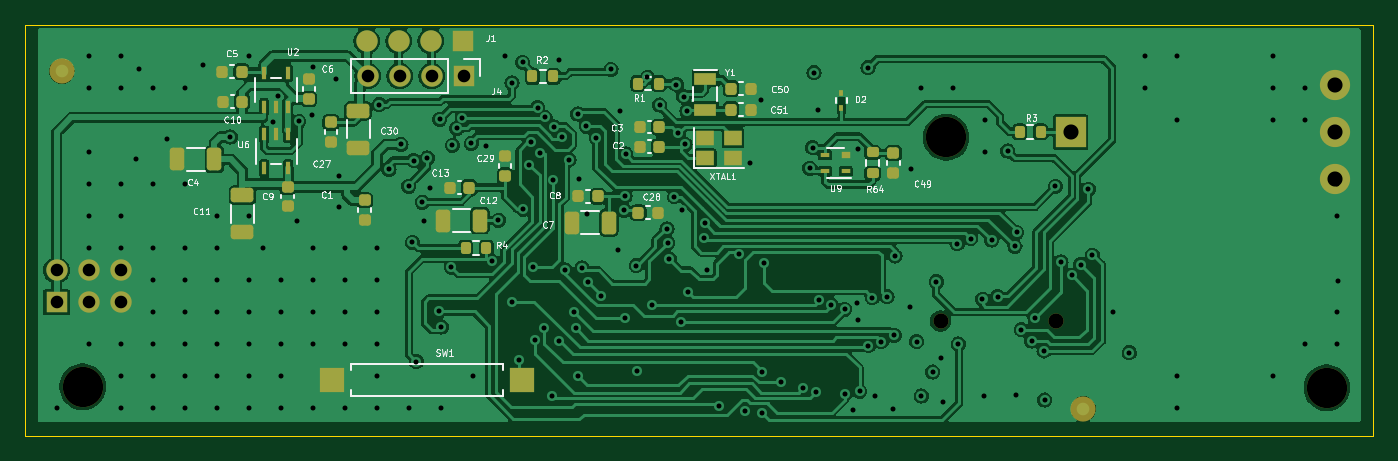
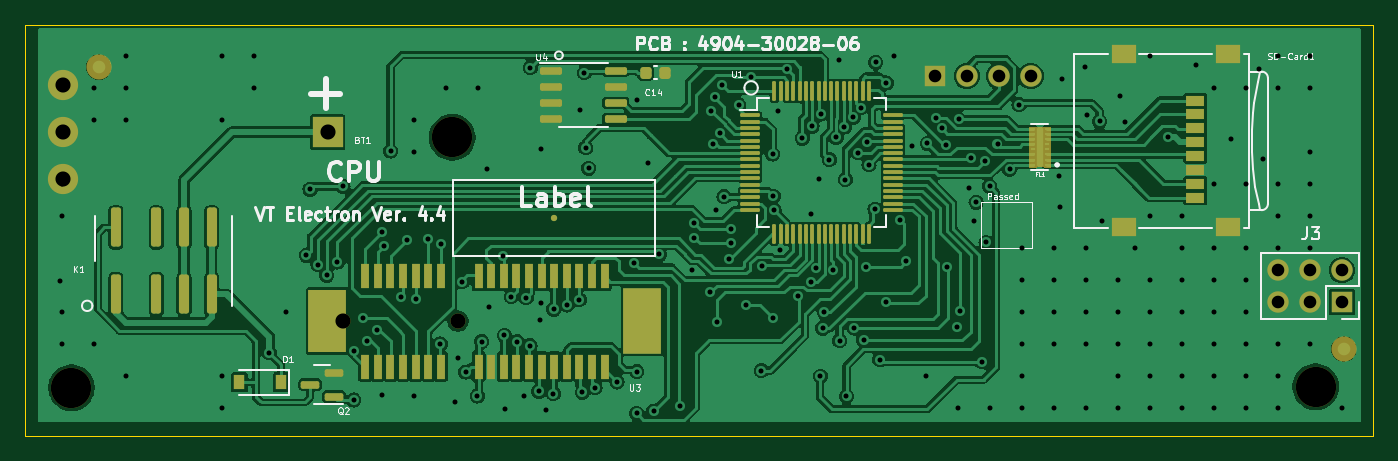
Circuit board: 13 layer files. Board 107.0 x 32.6 mm.
- bottom_copper: UC_V4_4904-30028-06-B_Cu.gbr (184366 bytes)
- bottom_mask: UC_V4_4904-30028-06-B_Mask.gbr (11039 bytes)
- paste: UC_V4_4904-30028-06-B_Paste.gbr (6103 bytes)
- bottom_silk: UC_V4_4904-30028-06-B_Silkscreen.gbr (43204 bytes)
- outline: UC_V4_4904-30028-06-Edge_Cuts.gbr (744 bytes)
- top_copper: UC_V4_4904-30028-06-F_Cu.gbr (185372 bytes)
- top_mask: UC_V4_4904-30028-06-F_Mask.gbr (5886 bytes)
- paste: UC_V4_4904-30028-06-F_Paste.gbr (5022 bytes)
- top_silk: UC_V4_4904-30028-06-F_Silkscreen.gbr (53856 bytes)
- inner_copper: UC_V4_4904-30028-06-In1_Cu.gbr (125940 bytes)
- inner_copper: UC_V4_4904-30028-06-In2_Cu.gbr (239873 bytes)
- drill: UC_V4_4904-30028-06-NPTH.drl (473 bytes)
- drill: UC_V4_4904-30028-06-PTH.drl (4707 bytes)

=== bottom_copper: UC_V4_4904-30028-06-B_Cu.gbr (184366 bytes, source omitted) ===
=== bottom_mask: UC_V4_4904-30028-06-B_Mask.gbr (11039 bytes, source omitted) ===
=== paste: UC_V4_4904-30028-06-B_Paste.gbr ===
%TF.GenerationSoftware,KiCad,Pcbnew,8.0.5*%
%TF.CreationDate,2025-03-11T15:07:16+00:00*%
%TF.ProjectId,UC_V4_4904-30028-06,55435f56-345f-4343-9930-342d33303032,rev?*%
%TF.SameCoordinates,Original*%
%TF.FileFunction,Paste,Bot*%
%TF.FilePolarity,Positive*%
%FSLAX46Y46*%
G04 Gerber Fmt 4.6, Leading zero omitted, Abs format (unit mm)*
G04 Created by KiCad (PCBNEW 8.0.5) date 2025-03-11 15:07:16*
%MOMM*%
%LPD*%
G01*
G04 APERTURE LIST*
G04 Aperture macros list*
%AMRoundRect*
0 Rectangle with rounded corners*
0 $1 Rounding radius*
0 $2 $3 $4 $5 $6 $7 $8 $9 X,Y pos of 4 corners*
0 Add a 4 corners polygon primitive as box body*
4,1,4,$2,$3,$4,$5,$6,$7,$8,$9,$2,$3,0*
0 Add four circle primitives for the rounded corners*
1,1,$1+$1,$2,$3*
1,1,$1+$1,$4,$5*
1,1,$1+$1,$6,$7*
1,1,$1+$1,$8,$9*
0 Add four rect primitives between the rounded corners*
20,1,$1+$1,$2,$3,$4,$5,0*
20,1,$1+$1,$4,$5,$6,$7,0*
20,1,$1+$1,$6,$7,$8,$9,0*
20,1,$1+$1,$8,$9,$2,$3,0*%
G04 Aperture macros list end*
%ADD10RoundRect,0.150000X-0.587500X-0.150000X0.587500X-0.150000X0.587500X0.150000X-0.587500X0.150000X0*%
%ADD11RoundRect,0.200000X0.200000X-1.350000X0.200000X1.350000X-0.200000X1.350000X-0.200000X-1.350000X0*%
%ADD12RoundRect,0.075000X0.700000X0.075000X-0.700000X0.075000X-0.700000X-0.075000X0.700000X-0.075000X0*%
%ADD13RoundRect,0.075000X0.075000X0.700000X-0.075000X0.700000X-0.075000X-0.700000X0.075000X-0.700000X0*%
%ADD14R,0.900000X1.200000*%
%ADD15R,0.400000X0.250000*%
%ADD16R,0.500000X3.000000*%
%ADD17RoundRect,0.150000X0.725000X0.150000X-0.725000X0.150000X-0.725000X-0.150000X0.725000X-0.150000X0*%
%ADD18C,0.500000*%
%ADD19R,0.700000X2.000000*%
%ADD20R,3.000000X5.200000*%
%ADD21R,3.000000X5.000000*%
%ADD22RoundRect,0.225000X0.225000X0.250000X-0.225000X0.250000X-0.225000X-0.250000X0.225000X-0.250000X0*%
%ADD23R,1.500000X0.800000*%
%ADD24R,2.000000X1.450000*%
G04 APERTURE END LIST*
D10*
%TO.C,Q2*%
X181119700Y-117639800D03*
X181119700Y-115739800D03*
X182994700Y-116689800D03*
%TD*%
D11*
%TO.C,K1*%
X198418200Y-109523200D03*
X195218200Y-109523200D03*
X193018200Y-109523200D03*
X190818200Y-109523200D03*
X190818200Y-104223200D03*
X193018200Y-104223200D03*
X195218200Y-104223200D03*
X198418200Y-104223200D03*
%TD*%
D12*
%TO.C,U1*%
X148075000Y-95321600D03*
X148075000Y-95821600D03*
X148075000Y-96321600D03*
X148075000Y-96821600D03*
X148075000Y-97321600D03*
X148075000Y-97821600D03*
X148075000Y-98321600D03*
X148075000Y-98821600D03*
X148075000Y-99321600D03*
X148075000Y-99821600D03*
X148075000Y-100321600D03*
X148075000Y-100821600D03*
X148075000Y-101321600D03*
X148075000Y-101821600D03*
X148075000Y-102321600D03*
X148075000Y-102821600D03*
D13*
X146150000Y-104746600D03*
X145650000Y-104746600D03*
X145150000Y-104746600D03*
X144650000Y-104746600D03*
X144150000Y-104746600D03*
X143650000Y-104746600D03*
X143150000Y-104746600D03*
X142650000Y-104746600D03*
X142150000Y-104746600D03*
X141650000Y-104746600D03*
X141150000Y-104746600D03*
X140650000Y-104746600D03*
X140150000Y-104746600D03*
X139650000Y-104746600D03*
X139150000Y-104746600D03*
X138650000Y-104746600D03*
D12*
X136725000Y-102821600D03*
X136725000Y-102321600D03*
X136725000Y-101821600D03*
X136725000Y-101321600D03*
X136725000Y-100821600D03*
X136725000Y-100321600D03*
X136725000Y-99821600D03*
X136725000Y-99321600D03*
X136725000Y-98821600D03*
X136725000Y-98321600D03*
X136725000Y-97821600D03*
X136725000Y-97321600D03*
X136725000Y-96821600D03*
X136725000Y-96321600D03*
X136725000Y-95821600D03*
X136725000Y-95321600D03*
D13*
X138650000Y-93396600D03*
X139150000Y-93396600D03*
X139650000Y-93396600D03*
X140150000Y-93396600D03*
X140650000Y-93396600D03*
X141150000Y-93396600D03*
X141650000Y-93396600D03*
X142150000Y-93396600D03*
X142650000Y-93396600D03*
X143150000Y-93396600D03*
X143650000Y-93396600D03*
X144150000Y-93396600D03*
X144650000Y-93396600D03*
X145150000Y-93396600D03*
X145650000Y-93396600D03*
X146150000Y-93396600D03*
%TD*%
D14*
%TO.C,D1*%
X185309400Y-116512000D03*
X188609400Y-116512000D03*
%TD*%
D15*
%TO.C,FL1*%
X124510700Y-99227000D03*
X124510700Y-98827000D03*
X124510700Y-98427000D03*
X124510700Y-98027000D03*
X124510700Y-97627000D03*
X124510700Y-97227000D03*
X124510700Y-96827000D03*
X124510700Y-96427000D03*
X125660700Y-96427000D03*
X125660700Y-96827000D03*
X125660700Y-97227000D03*
X125660700Y-97627000D03*
X125660700Y-98027000D03*
X125660700Y-98427000D03*
X125660700Y-98827000D03*
X125660700Y-99227000D03*
D16*
X125085700Y-97827000D03*
%TD*%
D17*
%TO.C,U4*%
X163893200Y-91793200D03*
X163893200Y-93063200D03*
X163893200Y-94333200D03*
X163893200Y-95603200D03*
X158743200Y-95603200D03*
X158743200Y-94333200D03*
X158743200Y-93063200D03*
X158743200Y-91793200D03*
%TD*%
D18*
%TO.C,TP1*%
X163642200Y-103456400D03*
%TD*%
D19*
%TO.C,U3*%
X159628200Y-115258200D03*
X160628200Y-115258200D03*
X161628200Y-115258200D03*
X162628200Y-115258200D03*
X163628200Y-115258200D03*
X164628200Y-115258200D03*
X165628200Y-115258200D03*
X166628200Y-115258200D03*
X167628200Y-115258200D03*
X168628200Y-115258200D03*
X169628200Y-115258200D03*
X172628200Y-115258200D03*
X173628200Y-115258200D03*
X174628200Y-115258200D03*
X175628200Y-115258200D03*
X176628200Y-115258200D03*
X177628200Y-115258200D03*
X178628200Y-115258200D03*
X159628200Y-108058200D03*
X160628200Y-108058200D03*
X161628200Y-108058200D03*
X162628200Y-108058200D03*
X163628200Y-108058200D03*
X164628200Y-108058200D03*
X165628200Y-108058200D03*
X166628200Y-108058200D03*
X167628200Y-108058200D03*
X168628200Y-108058200D03*
X169628200Y-108058200D03*
X172628200Y-108058200D03*
X173628200Y-108058200D03*
X174628200Y-108058200D03*
X175628200Y-108058200D03*
X176628200Y-108058200D03*
X177628200Y-108058200D03*
X178628200Y-108058200D03*
D20*
X156628200Y-111658200D03*
D21*
X181628200Y-111658200D03*
%TD*%
D22*
%TO.C,C14*%
X156365400Y-91950200D03*
X154815400Y-91950200D03*
%TD*%
D23*
%TO.C,SD-Card1*%
X112738900Y-94148200D03*
X112738900Y-95248200D03*
X112738900Y-96348200D03*
X112738900Y-97448200D03*
X112738900Y-98548200D03*
X112738900Y-99648200D03*
X112738900Y-100748200D03*
X112738900Y-101848200D03*
D24*
X118438900Y-90473200D03*
X110138900Y-90473200D03*
X118438900Y-104223200D03*
X110138900Y-104223200D03*
%TD*%
M02*

=== bottom_silk: UC_V4_4904-30028-06-B_Silkscreen.gbr (43204 bytes, source omitted) ===
=== outline: UC_V4_4904-30028-06-Edge_Cuts.gbr ===
%TF.GenerationSoftware,KiCad,Pcbnew,8.0.5*%
%TF.CreationDate,2025-03-11T15:07:16+00:00*%
%TF.ProjectId,UC_V4_4904-30028-06,55435f56-345f-4343-9930-342d33303032,rev?*%
%TF.SameCoordinates,Original*%
%TF.FileFunction,Profile,NP*%
%FSLAX46Y46*%
G04 Gerber Fmt 4.6, Leading zero omitted, Abs format (unit mm)*
G04 Created by KiCad (PCBNEW 8.0.5) date 2025-03-11 15:07:16*
%MOMM*%
%LPD*%
G01*
G04 APERTURE LIST*
%TA.AperFunction,Profile*%
%ADD10C,0.100000*%
%TD*%
G04 APERTURE END LIST*
D10*
X98618200Y-120748200D02*
X205618200Y-120748200D01*
X205618200Y-120748200D02*
X205618200Y-105648200D01*
X98618200Y-88148200D02*
X98618200Y-120748200D01*
X205618200Y-88148200D02*
X98618200Y-88148200D01*
X205618200Y-105648200D02*
X205618200Y-88148200D01*
M02*

=== top_copper: UC_V4_4904-30028-06-F_Cu.gbr (185372 bytes, source omitted) ===
=== top_mask: UC_V4_4904-30028-06-F_Mask.gbr ===
%TF.GenerationSoftware,KiCad,Pcbnew,8.0.5*%
%TF.CreationDate,2025-03-11T15:07:16+00:00*%
%TF.ProjectId,UC_V4_4904-30028-06,55435f56-345f-4343-9930-342d33303032,rev?*%
%TF.SameCoordinates,Original*%
%TF.FileFunction,Soldermask,Top*%
%TF.FilePolarity,Negative*%
%FSLAX46Y46*%
G04 Gerber Fmt 4.6, Leading zero omitted, Abs format (unit mm)*
G04 Created by KiCad (PCBNEW 8.0.5) date 2025-03-11 15:07:16*
%MOMM*%
%LPD*%
G01*
G04 APERTURE LIST*
G04 Aperture macros list*
%AMRoundRect*
0 Rectangle with rounded corners*
0 $1 Rounding radius*
0 $2 $3 $4 $5 $6 $7 $8 $9 X,Y pos of 4 corners*
0 Add a 4 corners polygon primitive as box body*
4,1,4,$2,$3,$4,$5,$6,$7,$8,$9,$2,$3,0*
0 Add four circle primitives for the rounded corners*
1,1,$1+$1,$2,$3*
1,1,$1+$1,$4,$5*
1,1,$1+$1,$6,$7*
1,1,$1+$1,$8,$9*
0 Add four rect primitives between the rounded corners*
20,1,$1+$1,$2,$3,$4,$5,0*
20,1,$1+$1,$4,$5,$6,$7,0*
20,1,$1+$1,$6,$7,$8,$9,0*
20,1,$1+$1,$8,$9,$2,$3,0*%
G04 Aperture macros list end*
%ADD10RoundRect,0.225000X0.225000X0.250000X-0.225000X0.250000X-0.225000X-0.250000X0.225000X-0.250000X0*%
%ADD11RoundRect,0.200000X0.200000X0.275000X-0.200000X0.275000X-0.200000X-0.275000X0.200000X-0.275000X0*%
%ADD12R,0.750000X0.400000*%
%ADD13R,0.750000X0.500000*%
%ADD14RoundRect,0.250000X0.325000X0.650000X-0.325000X0.650000X-0.325000X-0.650000X0.325000X-0.650000X0*%
%ADD15R,1.400000X1.150000*%
%ADD16RoundRect,0.225000X-0.250000X0.225000X-0.250000X-0.225000X0.250000X-0.225000X0.250000X0.225000X0*%
%ADD17RoundRect,0.225000X0.250000X-0.225000X0.250000X0.225000X-0.250000X0.225000X-0.250000X-0.225000X0*%
%ADD18RoundRect,0.200000X-0.200000X-0.275000X0.200000X-0.275000X0.200000X0.275000X-0.200000X0.275000X0*%
%ADD19C,3.200000*%
%ADD20R,1.700000X1.700000*%
%ADD21O,1.700000X1.700000*%
%ADD22RoundRect,0.225000X-0.225000X-0.250000X0.225000X-0.250000X0.225000X0.250000X-0.225000X0.250000X0*%
%ADD23R,1.800000X1.000000*%
%ADD24R,0.406400X0.977900*%
%ADD25RoundRect,0.200000X0.275000X-0.200000X0.275000X0.200000X-0.275000X0.200000X-0.275000X-0.200000X0*%
%ADD26R,2.000000X2.000000*%
%ADD27C,2.000000*%
%ADD28RoundRect,0.250000X0.650000X-0.325000X0.650000X0.325000X-0.650000X0.325000X-0.650000X-0.325000X0*%
%ADD29RoundRect,0.250000X-0.650000X0.325000X-0.650000X-0.325000X0.650000X-0.325000X0.650000X0.325000X0*%
%ADD30R,0.304800X0.533400*%
%ADD31R,2.400000X2.400000*%
%ADD32C,2.400000*%
%ADD33C,1.200000*%
G04 APERTURE END LIST*
D10*
%TO.C,C13*%
X133853200Y-101052800D03*
X132303200Y-101052800D03*
%TD*%
D11*
%TO.C,R2*%
X140532600Y-92213600D03*
X138882600Y-92213600D03*
%TD*%
D12*
%TO.C,U9*%
X163758600Y-99762000D03*
D13*
X163758600Y-98462000D03*
D12*
X162108600Y-98462000D03*
X162108600Y-99762000D03*
%TD*%
D14*
%TO.C,C7*%
X144941800Y-103846800D03*
X141991800Y-103846800D03*
%TD*%
D15*
%TO.C,XTAL1*%
X152603000Y-98728600D03*
X154803000Y-98728600D03*
X154803000Y-97128600D03*
X152603000Y-97128600D03*
%TD*%
D16*
%TO.C,C49*%
X167531000Y-98311600D03*
X167531000Y-99861600D03*
%TD*%
D17*
%TO.C,C9*%
X119468200Y-102548200D03*
X119468200Y-100998200D03*
%TD*%
D18*
%TO.C,R1*%
X147264600Y-92797800D03*
X148914600Y-92797800D03*
%TD*%
D19*
%TO.C,H1*%
X103190200Y-116867600D03*
%TD*%
D17*
%TO.C,C1*%
X125558200Y-103613200D03*
X125558200Y-102063200D03*
%TD*%
%TO.C,C29*%
X136710400Y-100100600D03*
X136710400Y-98550600D03*
%TD*%
D20*
%TO.C,J4*%
X133418200Y-92198200D03*
D21*
X130878200Y-92198200D03*
X128338200Y-92198200D03*
X125798200Y-92198200D03*
%TD*%
D22*
%TO.C,C5*%
X114243200Y-91848200D03*
X115793200Y-91848200D03*
%TD*%
D23*
%TO.C,Y1*%
X152610800Y-92406000D03*
X152610800Y-94906000D03*
%TD*%
D24*
%TO.C,U2*%
X117578400Y-94638050D03*
X118518200Y-94638050D03*
X119458000Y-94638050D03*
X119470700Y-91958350D03*
X117565700Y-91958350D03*
%TD*%
D14*
%TO.C,C12*%
X134731000Y-103669000D03*
X131781000Y-103669000D03*
%TD*%
D22*
%TO.C,C50*%
X154655200Y-93204200D03*
X156205200Y-93204200D03*
%TD*%
D14*
%TO.C,C4*%
X113643200Y-98823200D03*
X110693200Y-98823200D03*
%TD*%
D25*
%TO.C,R64*%
X165880000Y-99911600D03*
X165880000Y-98261600D03*
%TD*%
D16*
%TO.C,C27*%
X122892800Y-95883600D03*
X122892800Y-97433600D03*
%TD*%
D26*
%TO.C,SW1*%
X138072800Y-116327600D03*
X122952800Y-116327600D03*
%TD*%
D27*
%TO.C,FID2*%
X101531400Y-91832600D03*
%TD*%
D19*
%TO.C,H2*%
X201945400Y-116943800D03*
%TD*%
D22*
%TO.C,C51*%
X154655200Y-94880600D03*
X156205200Y-94880600D03*
%TD*%
D28*
%TO.C,C11*%
X115868200Y-104603200D03*
X115868200Y-101653200D03*
%TD*%
D18*
%TO.C,R3*%
X177563200Y-96638200D03*
X179213200Y-96638200D03*
%TD*%
%TO.C,R4*%
X133574000Y-105853400D03*
X135224000Y-105853400D03*
%TD*%
D19*
%TO.C,H3*%
X171719400Y-97055600D03*
%TD*%
D20*
%TO.C,J1*%
X133340000Y-89416600D03*
D21*
X130800000Y-89416600D03*
X128260000Y-89416600D03*
X125720000Y-89416600D03*
%TD*%
D24*
%TO.C,U6*%
X119483000Y-96833350D03*
X118543200Y-96833350D03*
X117603400Y-96833350D03*
X117590700Y-99513050D03*
X119495700Y-99513050D03*
%TD*%
D10*
%TO.C,C10*%
X115843200Y-94248200D03*
X114293200Y-94248200D03*
%TD*%
%TO.C,C8*%
X144064000Y-101738600D03*
X142514000Y-101738600D03*
%TD*%
D22*
%TO.C,C28*%
X147289200Y-103059400D03*
X148839200Y-103059400D03*
%TD*%
D29*
%TO.C,C30*%
X125051800Y-94956800D03*
X125051800Y-97906800D03*
%TD*%
D10*
%TO.C,C2*%
X148940800Y-97827000D03*
X147390800Y-97827000D03*
%TD*%
D30*
%TO.C,D2*%
X163413600Y-93550400D03*
X163413600Y-94769600D03*
%TD*%
D10*
%TO.C,C3*%
X148940800Y-96252200D03*
X147390800Y-96252200D03*
%TD*%
D31*
%TO.C,BT1*%
X181618200Y-96648200D03*
D32*
X202618200Y-96648200D03*
X202618200Y-92898200D03*
X202618200Y-100398200D03*
%TD*%
D17*
%TO.C,C6*%
X121143200Y-94023200D03*
X121143200Y-92473200D03*
%TD*%
D27*
%TO.C,FID1*%
X182608200Y-118604200D03*
%TD*%
D20*
%TO.C,J3*%
X101108200Y-110148200D03*
D21*
X101108200Y-107608200D03*
X103648200Y-110148200D03*
X103648200Y-107608200D03*
X106188200Y-110148200D03*
X106188200Y-107608200D03*
%TD*%
D33*
%TO.C,U3*%
X171278200Y-111658200D03*
X180428200Y-111658200D03*
%TD*%
M02*

=== paste: UC_V4_4904-30028-06-F_Paste.gbr ===
%TF.GenerationSoftware,KiCad,Pcbnew,8.0.5*%
%TF.CreationDate,2025-03-11T15:07:16+00:00*%
%TF.ProjectId,UC_V4_4904-30028-06,55435f56-345f-4343-9930-342d33303032,rev?*%
%TF.SameCoordinates,Original*%
%TF.FileFunction,Paste,Top*%
%TF.FilePolarity,Positive*%
%FSLAX46Y46*%
G04 Gerber Fmt 4.6, Leading zero omitted, Abs format (unit mm)*
G04 Created by KiCad (PCBNEW 8.0.5) date 2025-03-11 15:07:16*
%MOMM*%
%LPD*%
G01*
G04 APERTURE LIST*
G04 Aperture macros list*
%AMRoundRect*
0 Rectangle with rounded corners*
0 $1 Rounding radius*
0 $2 $3 $4 $5 $6 $7 $8 $9 X,Y pos of 4 corners*
0 Add a 4 corners polygon primitive as box body*
4,1,4,$2,$3,$4,$5,$6,$7,$8,$9,$2,$3,0*
0 Add four circle primitives for the rounded corners*
1,1,$1+$1,$2,$3*
1,1,$1+$1,$4,$5*
1,1,$1+$1,$6,$7*
1,1,$1+$1,$8,$9*
0 Add four rect primitives between the rounded corners*
20,1,$1+$1,$2,$3,$4,$5,0*
20,1,$1+$1,$4,$5,$6,$7,0*
20,1,$1+$1,$6,$7,$8,$9,0*
20,1,$1+$1,$8,$9,$2,$3,0*%
G04 Aperture macros list end*
%ADD10RoundRect,0.225000X0.225000X0.250000X-0.225000X0.250000X-0.225000X-0.250000X0.225000X-0.250000X0*%
%ADD11RoundRect,0.200000X0.200000X0.275000X-0.200000X0.275000X-0.200000X-0.275000X0.200000X-0.275000X0*%
%ADD12R,0.750000X0.400000*%
%ADD13R,0.750000X0.500000*%
%ADD14RoundRect,0.250000X0.325000X0.650000X-0.325000X0.650000X-0.325000X-0.650000X0.325000X-0.650000X0*%
%ADD15R,1.400000X1.150000*%
%ADD16RoundRect,0.225000X-0.250000X0.225000X-0.250000X-0.225000X0.250000X-0.225000X0.250000X0.225000X0*%
%ADD17RoundRect,0.225000X0.250000X-0.225000X0.250000X0.225000X-0.250000X0.225000X-0.250000X-0.225000X0*%
%ADD18RoundRect,0.200000X-0.200000X-0.275000X0.200000X-0.275000X0.200000X0.275000X-0.200000X0.275000X0*%
%ADD19RoundRect,0.225000X-0.225000X-0.250000X0.225000X-0.250000X0.225000X0.250000X-0.225000X0.250000X0*%
%ADD20R,1.800000X1.000000*%
%ADD21R,0.406400X0.977900*%
%ADD22RoundRect,0.200000X0.275000X-0.200000X0.275000X0.200000X-0.275000X0.200000X-0.275000X-0.200000X0*%
%ADD23R,2.000000X2.000000*%
%ADD24RoundRect,0.250000X0.650000X-0.325000X0.650000X0.325000X-0.650000X0.325000X-0.650000X-0.325000X0*%
%ADD25R,1.700000X1.700000*%
%ADD26O,1.700000X1.700000*%
%ADD27RoundRect,0.250000X-0.650000X0.325000X-0.650000X-0.325000X0.650000X-0.325000X0.650000X0.325000X0*%
%ADD28R,0.304800X0.533400*%
G04 APERTURE END LIST*
D10*
%TO.C,C13*%
X133853200Y-101052800D03*
X132303200Y-101052800D03*
%TD*%
D11*
%TO.C,R2*%
X140532600Y-92213600D03*
X138882600Y-92213600D03*
%TD*%
D12*
%TO.C,U9*%
X163758600Y-99762000D03*
D13*
X163758600Y-98462000D03*
D12*
X162108600Y-98462000D03*
X162108600Y-99762000D03*
%TD*%
D14*
%TO.C,C7*%
X144941800Y-103846800D03*
X141991800Y-103846800D03*
%TD*%
D15*
%TO.C,XTAL1*%
X152603000Y-98728600D03*
X154803000Y-98728600D03*
X154803000Y-97128600D03*
X152603000Y-97128600D03*
%TD*%
D16*
%TO.C,C49*%
X167531000Y-98311600D03*
X167531000Y-99861600D03*
%TD*%
D17*
%TO.C,C9*%
X119468200Y-102548200D03*
X119468200Y-100998200D03*
%TD*%
D18*
%TO.C,R1*%
X147264600Y-92797800D03*
X148914600Y-92797800D03*
%TD*%
D17*
%TO.C,C1*%
X125558200Y-103613200D03*
X125558200Y-102063200D03*
%TD*%
%TO.C,C29*%
X136710400Y-100100600D03*
X136710400Y-98550600D03*
%TD*%
D19*
%TO.C,C5*%
X114243200Y-91848200D03*
X115793200Y-91848200D03*
%TD*%
D20*
%TO.C,Y1*%
X152610800Y-92406000D03*
X152610800Y-94906000D03*
%TD*%
D21*
%TO.C,U2*%
X117578400Y-94638050D03*
X118518200Y-94638050D03*
X119458000Y-94638050D03*
X119470700Y-91958350D03*
X117565700Y-91958350D03*
%TD*%
D14*
%TO.C,C12*%
X134731000Y-103669000D03*
X131781000Y-103669000D03*
%TD*%
D19*
%TO.C,C50*%
X154655200Y-93204200D03*
X156205200Y-93204200D03*
%TD*%
D14*
%TO.C,C4*%
X113643200Y-98823200D03*
X110693200Y-98823200D03*
%TD*%
D22*
%TO.C,R64*%
X165880000Y-99911600D03*
X165880000Y-98261600D03*
%TD*%
D16*
%TO.C,C27*%
X122892800Y-95883600D03*
X122892800Y-97433600D03*
%TD*%
D23*
%TO.C,SW1*%
X138072800Y-116327600D03*
X122952800Y-116327600D03*
%TD*%
D19*
%TO.C,C51*%
X154655200Y-94880600D03*
X156205200Y-94880600D03*
%TD*%
D24*
%TO.C,C11*%
X115868200Y-104603200D03*
X115868200Y-101653200D03*
%TD*%
D18*
%TO.C,R3*%
X177563200Y-96638200D03*
X179213200Y-96638200D03*
%TD*%
%TO.C,R4*%
X133574000Y-105853400D03*
X135224000Y-105853400D03*
%TD*%
D25*
%TO.C,J1*%
X133340000Y-89416600D03*
D26*
X130800000Y-89416600D03*
X128260000Y-89416600D03*
X125720000Y-89416600D03*
%TD*%
D21*
%TO.C,U6*%
X119483000Y-96833350D03*
X118543200Y-96833350D03*
X117603400Y-96833350D03*
X117590700Y-99513050D03*
X119495700Y-99513050D03*
%TD*%
D10*
%TO.C,C10*%
X115843200Y-94248200D03*
X114293200Y-94248200D03*
%TD*%
%TO.C,C8*%
X144064000Y-101738600D03*
X142514000Y-101738600D03*
%TD*%
D19*
%TO.C,C28*%
X147289200Y-103059400D03*
X148839200Y-103059400D03*
%TD*%
D27*
%TO.C,C30*%
X125051800Y-94956800D03*
X125051800Y-97906800D03*
%TD*%
D10*
%TO.C,C2*%
X148940800Y-97827000D03*
X147390800Y-97827000D03*
%TD*%
D28*
%TO.C,D2*%
X163413600Y-93550400D03*
X163413600Y-94769600D03*
%TD*%
D10*
%TO.C,C3*%
X148940800Y-96252200D03*
X147390800Y-96252200D03*
%TD*%
D17*
%TO.C,C6*%
X121143200Y-94023200D03*
X121143200Y-92473200D03*
%TD*%
M02*

=== top_silk: UC_V4_4904-30028-06-F_Silkscreen.gbr (53856 bytes, source omitted) ===
=== inner_copper: UC_V4_4904-30028-06-In1_Cu.gbr (125940 bytes, source omitted) ===
=== inner_copper: UC_V4_4904-30028-06-In2_Cu.gbr (239873 bytes, source omitted) ===
=== drill: UC_V4_4904-30028-06-NPTH.drl ===
M48
; DRILL file {KiCad 8.0.5} date 2025-03-11T15:07:14+0000
; FORMAT={-:-/ absolute / inch / decimal}
; #@! TF.CreationDate,2025-03-11T15:07:14+00:00
; #@! TF.GenerationSoftware,Kicad,Pcbnew,8.0.5
; #@! TF.FileFunction,NonPlated,1,4,NPTH
FMAT,2
INCH
; #@! TA.AperFunction,NonPlated,NPTH,ComponentDrill
T1C0.0472
; #@! TA.AperFunction,NonPlated,NPTH,ComponentDrill
T2C0.1260
%
G90
G05
T1
X6.7432Y-4.396
X7.1035Y-4.396
T2
X4.0626Y-4.6011
X6.7606Y-3.8211
X7.9506Y-4.6041
M30

=== drill: UC_V4_4904-30028-06-PTH.drl ===
M48
; DRILL file {KiCad 8.0.5} date 2025-03-11T15:07:14+0000
; FORMAT={-:-/ absolute / inch / decimal}
; #@! TF.CreationDate,2025-03-11T15:07:14+00:00
; #@! TF.GenerationSoftware,Kicad,Pcbnew,8.0.5
; #@! TF.FileFunction,Plated,1,4,PTH
FMAT,2
INCH
; #@! TA.AperFunction,Plated,PTH,ViaDrill
T1C0.0157
; #@! TA.AperFunction,Plated,PTH,ComponentDrill
T2C0.0394
; #@! TA.AperFunction,Plated,PTH,ComponentDrill
T3C0.0472
%
G90
G05
T1
X3.9806Y-4.6684
X4.0806Y-3.5684
X4.0806Y-3.6684
X4.0806Y-3.8684
X4.0806Y-3.9684
X4.0806Y-4.0684
X4.0806Y-4.1684
X4.0806Y-4.4684
X4.1806Y-3.5684
X4.1806Y-3.6684
X4.1806Y-3.9684
X4.1806Y-4.0684
X4.1806Y-4.1684
X4.1806Y-4.4684
X4.1806Y-4.5684
X4.1806Y-4.6684
X4.2281Y-3.8897
X4.2399Y-3.6092
X4.2806Y-3.6684
X4.2806Y-3.9684
X4.2806Y-4.1684
X4.2806Y-4.2684
X4.2806Y-4.3684
X4.2806Y-4.4684
X4.2806Y-4.5684
X4.2806Y-4.6684
X4.3266Y-3.8261
X4.3806Y-3.6684
X4.3806Y-3.9684
X4.3806Y-4.1684
X4.3806Y-4.2684
X4.3806Y-4.3684
X4.3806Y-4.4684
X4.3806Y-4.5684
X4.3806Y-4.6684
X4.4376Y-3.5961
X4.4806Y-4.0684
X4.4806Y-4.1684
X4.4806Y-4.2684
X4.4806Y-4.3684
X4.4806Y-4.4684
X4.4806Y-4.5684
X4.4806Y-4.6684
X4.5233Y-3.8205
X4.5806Y-3.5684
X4.5806Y-4.0684
X4.5806Y-4.2684
X4.5806Y-4.3684
X4.5806Y-4.4684
X4.5806Y-4.5684
X4.5806Y-4.6684
X4.6266Y-4.1661
X4.6586Y-3.7731
X4.673Y-3.6928
X4.6806Y-4.2684
X4.6806Y-4.3684
X4.6806Y-4.4684
X4.6806Y-4.5684
X4.6806Y-4.6684
X4.7316Y-4.0821
X4.7379Y-3.7718
X4.7783Y-3.7519
X4.7806Y-4.1684
X4.7806Y-4.2684
X4.7806Y-4.3684
X4.7806Y-4.4684
X4.7806Y-4.6684
X4.7826Y-3.6011
X4.855Y-3.6397
X4.8619Y-4.0393
X4.8649Y-3.9419
X4.8806Y-4.1684
X4.8806Y-4.2684
X4.8806Y-4.3684
X4.8806Y-4.4684
X4.8806Y-4.6684
X4.9806Y-4.1684
X4.9806Y-4.2684
X4.9806Y-4.3684
X4.9806Y-4.4684
X4.9806Y-4.5684
X4.9806Y-4.6684
X4.9893Y-3.7195
X5.0193Y-3.9215
X5.0568Y-3.8434
X5.0806Y-4.6684
X5.0813Y-3.9745
X5.0926Y-4.1501
X5.0968Y-3.8942
X5.1054Y-4.5232
X5.1236Y-4.0241
X5.1303Y-4.0825
X5.1393Y-3.8865
X5.1463Y-3.9785
X5.175Y-4.3657
X5.1783Y-3.7655
X5.1806Y-4.6684
X5.1826Y-4.4141
X5.2149Y-4.2275
X5.2177Y-3.8465
X5.2313Y-3.7935
X5.2483Y-3.7605
X5.2763Y-3.8405
X5.2806Y-4.5684
X5.3226Y-3.8491
X5.3416Y-4.2091
X5.3613Y-4.0805
X5.3806Y-3.5684
X5.4039Y-4.335
X5.4043Y-3.6515
X5.4246Y-4.5161
X5.4373Y-3.5875
X5.4396Y-4.0461
X5.4586Y-3.9071
X5.4644Y-3.8373
X5.4682Y-4.2263
X5.4755Y-4.4554
X5.4843Y-3.7285
X5.4922Y-3.8694
X5.5054Y-4.4176
X5.5073Y-3.7595
X5.5287Y-4.631
X5.5323Y-3.9535
X5.5356Y-3.7891
X5.5503Y-4.4574
X5.5519Y-3.5787
X5.5606Y-3.8211
X5.5706Y-4.2361
X5.5823Y-3.8915
X5.5984Y-4.3688
X5.6036Y-4.4181
X5.6093Y-3.7485
X5.6106Y-4.568
X5.6133Y-3.9525
X5.6226Y-4.2301
X5.6363Y-3.7875
X5.6383Y-4.0605
X5.6406Y-4.2731
X5.6673Y-3.8245
X5.6806Y-4.3165
X5.7136Y-3.6091
X5.7366Y-4.1739
X5.7423Y-3.7385
X5.7553Y-4.0495
X5.7573Y-4.0055
X5.7586Y-4.3854
X5.7593Y-3.8735
X5.7924Y-4.2224
X5.7946Y-4.5511
X5.8273Y-3.6335
X5.8417Y-4.346
X5.8653Y-3.7205
X5.8881Y-4.1078
X5.8906Y-4.1511
X5.8952Y-4.2019
X5.9113Y-4.0075
X5.918Y-3.6574
X5.9243Y-3.8085
X5.9326Y-4.3991
X5.9353Y-4.0475
X5.9406Y-3.6941
X5.9446Y-3.8431
X5.9506Y-3.7391
X5.9546Y-4.3051
X6.0039Y-4.1346
X6.0066Y-4.0905
X6.0129Y-4.2365
X6.0499Y-4.6607
X6.1133Y-4.1873
X6.131Y-4.6771
X6.1483Y-3.9005
X6.1823Y-3.7055
X6.1838Y-4.5539
X6.1846Y-4.6842
X6.1916Y-4.2131
X6.2456Y-4.5861
X6.3145Y-4.6039
X6.3346Y-3.9181
X6.3433Y-3.8545
X6.3476Y-3.6201
X6.3539Y-4.6188
X6.361Y-3.7361
X6.3637Y-4.3295
X6.4019Y-4.3452
X6.4436Y-4.359
X6.4444Y-4.6228
X6.4686Y-4.6721
X6.4836Y-4.3391
X6.4837Y-3.8566
X6.4866Y-4.3931
X6.4901Y-4.6153
X6.5165Y-3.6043
X6.518Y-4.4732
X6.5295Y-4.3224
X6.5376Y-4.6291
X6.5582Y-4.4598
X6.5759Y-4.32
X6.5946Y-4.6691
X6.5984Y-4.4405
X6.6006Y-4.1921
X6.6466Y-4.3531
X6.6506Y-3.9211
X6.6686Y-4.4601
X6.6806Y-3.6684
X6.6826Y-4.6301
X6.7186Y-4.5551
X6.7299Y-4.2732
X6.7436Y-4.5121
X6.7516Y-4.6491
X6.7806Y-3.6684
X6.7956Y-4.1543
X6.7984Y-4.4676
X6.8369Y-4.1381
X6.8743Y-4.3271
X6.8796Y-4.6291
X6.8806Y-3.7684
X6.8806Y-3.8684
X6.9027Y-4.1421
X6.9216Y-4.3192
X6.9535Y-3.8641
X6.9755Y-4.1625
X6.9796Y-4.6281
X6.9806Y-4.1188
X6.996Y-4.4232
X7.0279Y-4.4578
X7.0381Y-4.3873
X7.0669Y-4.4889
X7.0686Y-4.6421
X7.1023Y-3.9751
X7.1196Y-4.2113
X7.1527Y-4.2531
X7.1806Y-4.2192
X7.205Y-3.9838
X7.2173Y-4.1901
X7.2806Y-4.3684
X7.3326Y-4.4951
X7.3806Y-3.5684
X7.3806Y-3.6684
X7.4806Y-3.5684
X7.4806Y-3.7684
X7.4806Y-4.5684
X7.4806Y-4.6684
X7.7806Y-3.5684
X7.7806Y-3.6684
X7.7806Y-3.7684
X7.7806Y-4.5684
X7.8806Y-3.6684
X7.8806Y-3.7684
X7.8806Y-4.4684
X7.9806Y-3.9684
X7.9806Y-4.0684
X7.9806Y-4.3684
X7.9806Y-4.4684
X7.985Y-4.2696
T2
X3.9806Y-4.2365
X3.9806Y-4.3365
X4.0806Y-4.2365
X4.0806Y-4.3365
X4.1806Y-4.2365
X4.1806Y-4.3365
X4.9527Y-3.6299
X5.0527Y-3.6299
X5.1527Y-3.6299
X5.2527Y-3.6299
T3
X7.1503Y-3.805
X7.9771Y-3.6574
X7.9771Y-3.805
X7.9771Y-3.9527
M30

